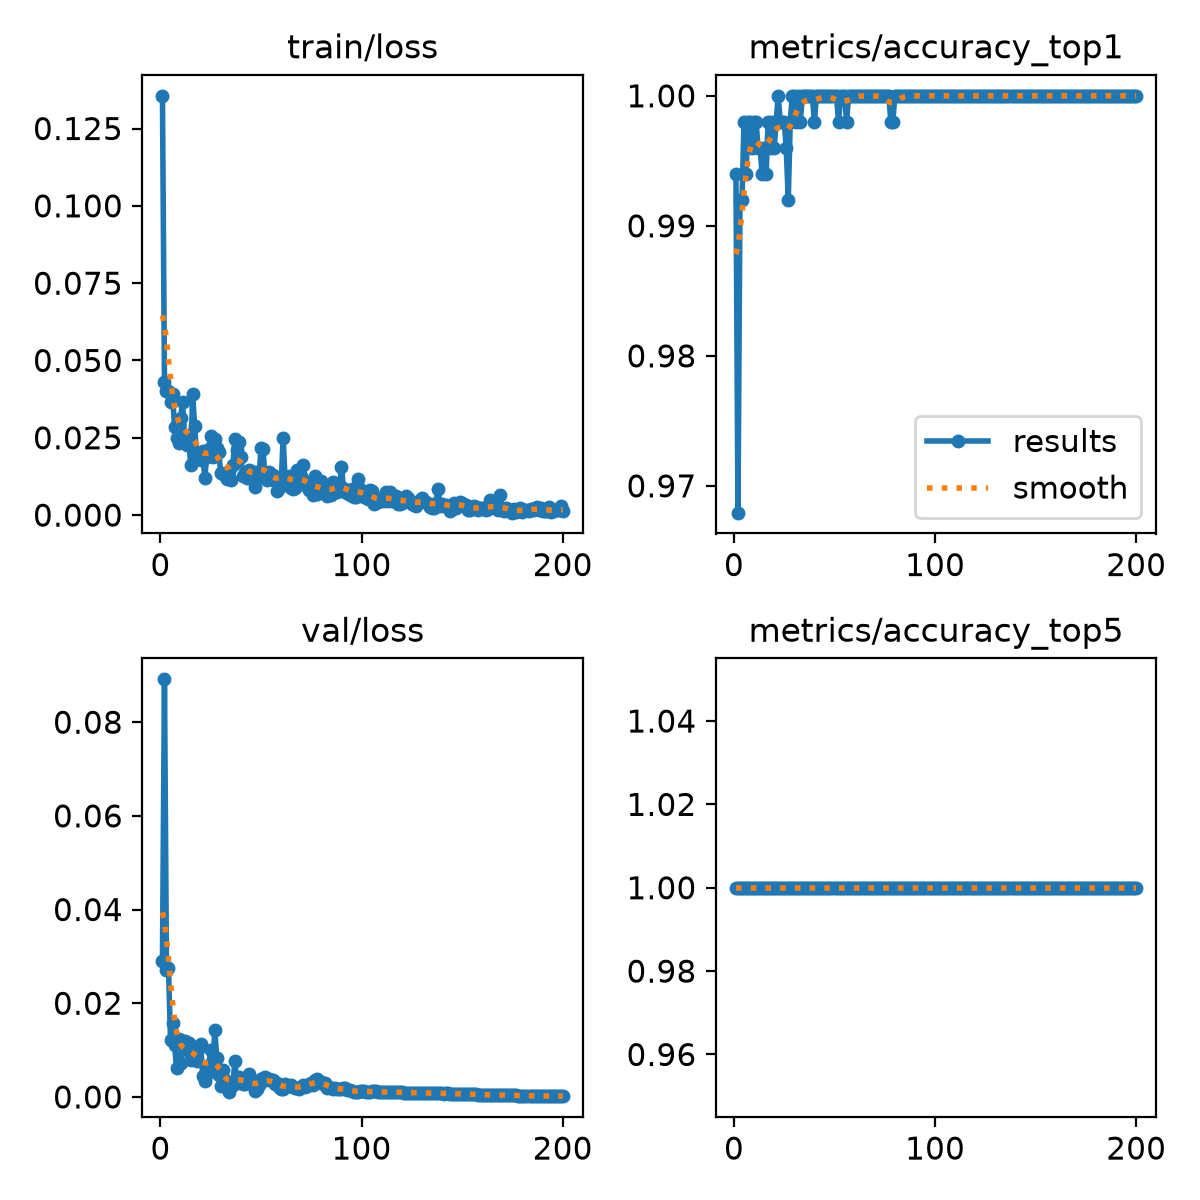

The data file committed next to this chart (first rows):
epoch, time, train/loss, metrics/accuracy_top1, metrics/accuracy_top5, val/loss, lr/pg0, lr/pg1, lr/pg2
1, 24, 0.1356, 0.994, 1, 0.02908, 0.0001993, 0.0001993, 0.08027
2, 48.15, 0.04318, 0.9679, 1, 0.08915, 0.0003992, 0.0003992, 0.06047
3, 72.58, 0.04006, 0.992, 1, 0.02717, 0.0005991, 0.0005991, 0.04067
4, 96.73, 0.0402, 0.992, 1, 0.02755, 0.0007988, 0.0007988, 0.02087
5, 121, 0.03665, 0.998, 1, 0.01217, 0.0009983, 0.0009983, 0.001072
6, 145.1, 0.03913, 0.994, 1, 0.01578, 0.0009985, 0.0009985, 0.0009985
7, 169.4, 0.02864, 0.998, 1, 0.01116, 0.0009978, 0.0009978, 0.0009978
8, 193.5, 0.02497, 0.998, 1, 0.0061, 0.000997, 0.000997, 0.000997
9, 217.9, 0.02333, 0.996, 1, 0.01244, 0.0009961, 0.0009961, 0.0009961
10, 242.4, 0.03124, 0.998, 1, 0.00721, 0.0009951, 0.0009951, 0.0009951
11, 266.8, 0.03651, 0.998, 1, 0.01187, 0.0009939, 0.0009939, 0.0009939
12, 291, 0.02572, 0.996, 1, 0.01184, 0.0009926, 0.0009926, 0.0009926
13, 315.3, 0.02271, 0.996, 1, 0.00992, 0.0009912, 0.0009912, 0.0009912
14, 339.2, 0.02603, 0.994, 1, 0.01147, 0.0009897, 0.0009897, 0.0009897
15, 363.4, 0.01621, 0.996, 1, 0.00786, 0.0009881, 0.0009881, 0.0009881
16, 387.8, 0.03909, 0.994, 1, 0.01052, 0.0009863, 0.0009863, 0.0009863
17, 412.2, 0.02866, 0.998, 1, 0.0083, 0.0009844, 0.0009844, 0.0009844
18, 436.4, 0.01986, 0.996, 1, 0.00776, 0.0009825, 0.0009825, 0.0009825
19, 460.9, 0.02007, 0.998, 1, 0.01051, 0.0009803, 0.0009803, 0.0009803
20, 485.2, 0.01781, 0.996, 1, 0.01124, 0.0009781, 0.0009781, 0.0009781
21, 509.6, 0.02087, 0.998, 1, 0.0045, 0.0009758, 0.0009758, 0.0009758
22, 533.8, 0.01186, 1, 1, 0.00341, 0.0009733, 0.0009733, 0.0009733
23, 558.1, 0.01873, 0.998, 1, 0.00488, 0.0009707, 0.0009707, 0.0009707
24, 582.2, 0.02146, 0.998, 1, 0.00674, 0.000968, 0.000968, 0.000968
25, 606.5, 0.02557, 0.998, 1, 0.01012, 0.0009652, 0.0009652, 0.0009652
26, 631, 0.01891, 0.996, 1, 0.00642, 0.0009623, 0.0009623, 0.0009623
27, 655.3, 0.02474, 0.992, 1, 0.01426, 0.0009593, 0.0009593, 0.0009593
28, 679.8, 0.02185, 0.998, 1, 0.0084, 0.0009561, 0.0009561, 0.0009561
29, 704.1, 0.02037, 1, 1, 0.00472, 0.0009529, 0.0009529, 0.0009529
30, 728.4, 0.01353, 1, 1, 0.00233, 0.0009495, 0.0009495, 0.0009495
31, 752.7, 0.01334, 0.998, 1, 0.00577, 0.000946, 0.000946, 0.000946
32, 777, 0.01313, 1, 1, 0.00362, 0.0009425, 0.0009425, 0.0009425
33, 801.3, 0.01159, 0.998, 1, 0.00328, 0.0009388, 0.0009388, 0.0009388
34, 825.7, 0.01439, 1, 1, 0.00108, 0.000935, 0.000935, 0.000935
35, 850, 0.01143, 1, 1, 0.00228, 0.0009311, 0.0009311, 0.0009311
36, 874.2, 0.01609, 1, 1, 0.00257, 0.0009271, 0.0009271, 0.0009271
37, 898.6, 0.02458, 1, 1, 0.00771, 0.0009229, 0.0009229, 0.0009229
38, 922.9, 0.0209, 1, 1, 0.00287, 0.0009187, 0.0009187, 0.0009187
39, 947.2, 0.02369, 1, 1, 0.00435, 0.0009144, 0.0009144, 0.0009144
40, 971.4, 0.01881, 0.998, 1, 0.0036, 0.00091, 0.00091, 0.00091
41, 995.5, 0.0127, 1, 1, 0.00276, 0.0009055, 0.0009055, 0.0009055
42, 1020, 0.0135, 1, 1, 0.00279, 0.0009008, 0.0009008, 0.0009008
43, 1044, 0.01209, 1, 1, 0.00341, 0.0008961, 0.0008961, 0.0008961
44, 1069, 0.01444, 1, 1, 0.00495, 0.0008913, 0.0008913, 0.0008913
45, 1093, 0.01424, 1, 1, 0.00298, 0.0008864, 0.0008864, 0.0008864
46, 1117, 0.01332, 1, 1, 0.00269, 0.0008814, 0.0008814, 0.0008814
47, 1142, 0.00913, 1, 1, 0.00118, 0.0008763, 0.0008763, 0.0008763
48, 1166, 0.01388, 1, 1, 0.00169, 0.0008711, 0.0008711, 0.0008711
49, 1190, 0.0123, 1, 1, 0.00263, 0.0008658, 0.0008658, 0.0008658
50, 1214, 0.02168, 1, 1, 0.00381, 0.0008605, 0.0008605, 0.0008605
51, 1239, 0.02144, 1, 1, 0.00407, 0.000855, 0.000855, 0.000855
52, 1263, 0.01193, 0.998, 1, 0.00416, 0.0008495, 0.0008495, 0.0008495
53, 1287, 0.0112, 1, 1, 0.00369, 0.0008439, 0.0008439, 0.0008439
54, 1311, 0.01389, 1, 1, 0.00383, 0.0008381, 0.0008381, 0.0008381
55, 1336, 0.01247, 1, 1, 0.00356, 0.0008323, 0.0008323, 0.0008323
56, 1360, 0.01285, 0.998, 1, 0.00363, 0.0008265, 0.0008265, 0.0008265
57, 1384, 0.01106, 1, 1, 0.00278, 0.0008205, 0.0008205, 0.0008205
58, 1409, 0.00788, 1, 1, 0.00288, 0.0008145, 0.0008145, 0.0008145
59, 1433, 0.00888, 1, 1, 0.00201, 0.0008084, 0.0008084, 0.0008084
60, 1457, 0.00979, 1, 1, 0.00168, 0.0008022, 0.0008022, 0.0008022
... 140 more rows
